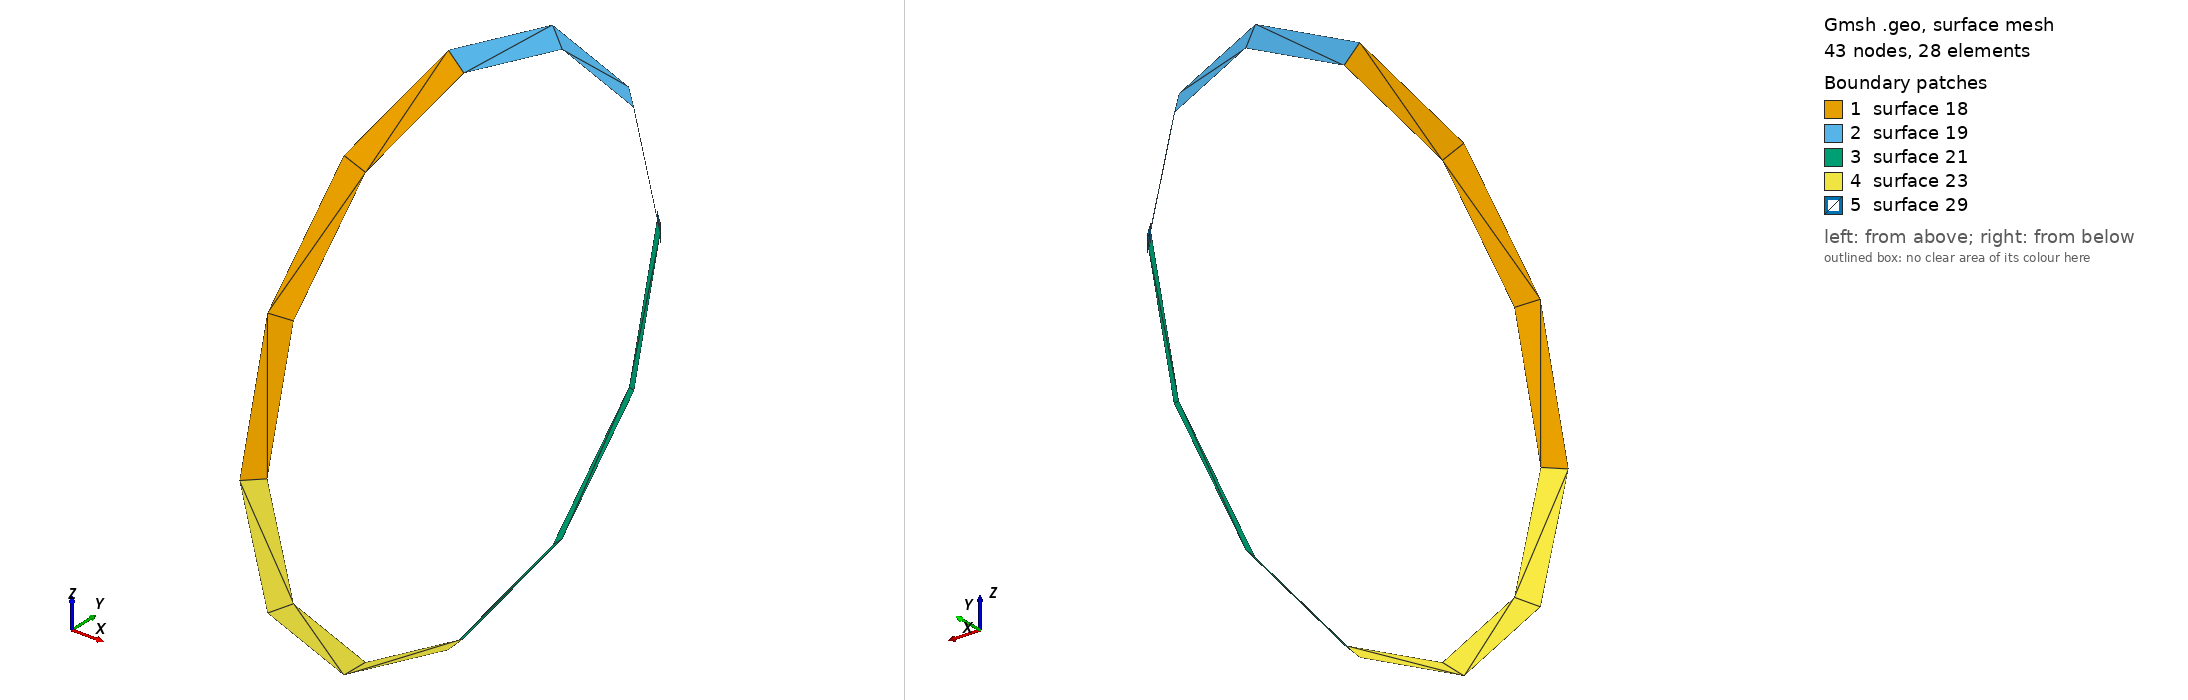

Gmsh geometry script, surface-meshed: 43 nodes, 28 surface elements. Boundary patches (legend numbers): 1 surface 18, 2 surface 19, 3 surface 21, 4 surface 23, 5 surface 29. Left view from above one corner, right view from below the opposite corner. The script declares no physical surfaces, so the legend lists its geometric surfaces. The drawing asked Gmsh for element sizes between 1% and 20% of the model's largest extent; the script's own settings can give other sizes.

=== omegamu.geo (drawn) ===
Point(1) = {-1.5, 0, 0, 1.0};
Point(2) = {+1.5, 0, 0, 1.0};
Line(1) = {1, 2};

Point(3) = {-1, 0, 0, 1.0};
Point(4) = { 0, 0, 0, 1.0};
Line(2) = {3, 4};

theta = Pi/3;
//phi = Pi/5;
Point(5) = {0, 0, 0, 1.0};
//Point(6) = {Cos(theta)*Cos(phi), Sin(theta)*Cos(phi), Sin(phi), 1.0};
x = Cos(theta);
y = Sin(theta);
d = 0.03;
Point(6) = {x, y, 0, 1.0};

Line(3) = {5, 6};

Point(7) = {x+d*Sin(theta), y-d*Sin(theta), 0, 1.0};
Point(8) = {x-d*Sin(theta), y+d*Sin(theta), 0, 1.0};

Point(9) = {(x+d*Sin(theta)), -(y-d*Sin(theta)), 0, 1.0};
Point(10) = {(x-d*Sin(theta)), -(y+d*Sin(theta)), 0, 1.0};

Point(11) = {(x+d*Sin(theta)), 0, 0, 1.0};
Point(12) = {(x-d*Sin(theta)), 0, 0, 1.0};

Point(13) = {(x+d*Sin(theta)), 0, -(y-d*Sin(theta)), 1.0};
Point(14) = {(x-d*Sin(theta)), 0, -(y+d*Sin(theta)), 1.0};

Point(15) = {(x+d*Sin(theta)), 0, +(y-d*Sin(theta)), 1.0};
Point(16) = {(x-d*Sin(theta)), 0, +(y+d*Sin(theta)), 1.0};
Circle(4) = {8, 12, 16};
Circle(5) = {16, 12, 10};

Circle(6) = {10, 12, 14};
Circle(7) = {14, 12, 8};
Circle(8) = {7, 11, 15};
Circle(9) = {15, 11, 9};
Circle(10) = {9, 11, 13};
Circle(11) = {13, 11, 7};
Line(12) = {7, 8};
Line(13) = {15, 16};
Line(14) = {9, 10};
Line(15) = {13, 14};
Line Loop(16) = {12, 4, -13, -8};
Line Loop(17) = {9, 14, -5, -13};
Ruled Surface(18) = {17};
Ruled Surface(19) = {16};
Line Loop(20) = {11, 12, -7, -15};
Ruled Surface(21) = {20};
Line Loop(22) = {6, -15, -10, 14};
Ruled Surface(23) = {22};

Point(101) = {x+d*Sin(theta), y-d*Sin(theta), -d, 1.0};
Point(102) = {x-d*Sin(theta), y+d*Sin(theta), -d, 1.0};
Point(103) = {x+d*Sin(theta), y-d*Sin(theta), +d, 1.0};
Point(104) = {x-d*Sin(theta), y+d*Sin(theta), +d, 1.0};


Line(24) = {103, 101};
Line(25) = {101, 102};
Line(26) = {102, 104};
Line(27) = {104, 103};
Line Loop(28) = {25, 26, 27, 24};
Plane Surface(29) = {28};


General.TrackballQuaternion0 = 0.1433946210161054; // First trackball quaternion component (used if General.Trackball=1)
General.TrackballQuaternion1 = -0.2652401388998151; // Second trackball quaternion component (used if General.Trackball=1)
General.TrackballQuaternion2 = -0.01605938347120752; // Third trackball quaternion component (used if General.Trackball=1)
General.TrackballQuaternion3 = -0.9533245761977227; // Fourth trackball quaternion component (used if General.Trackball=1)
